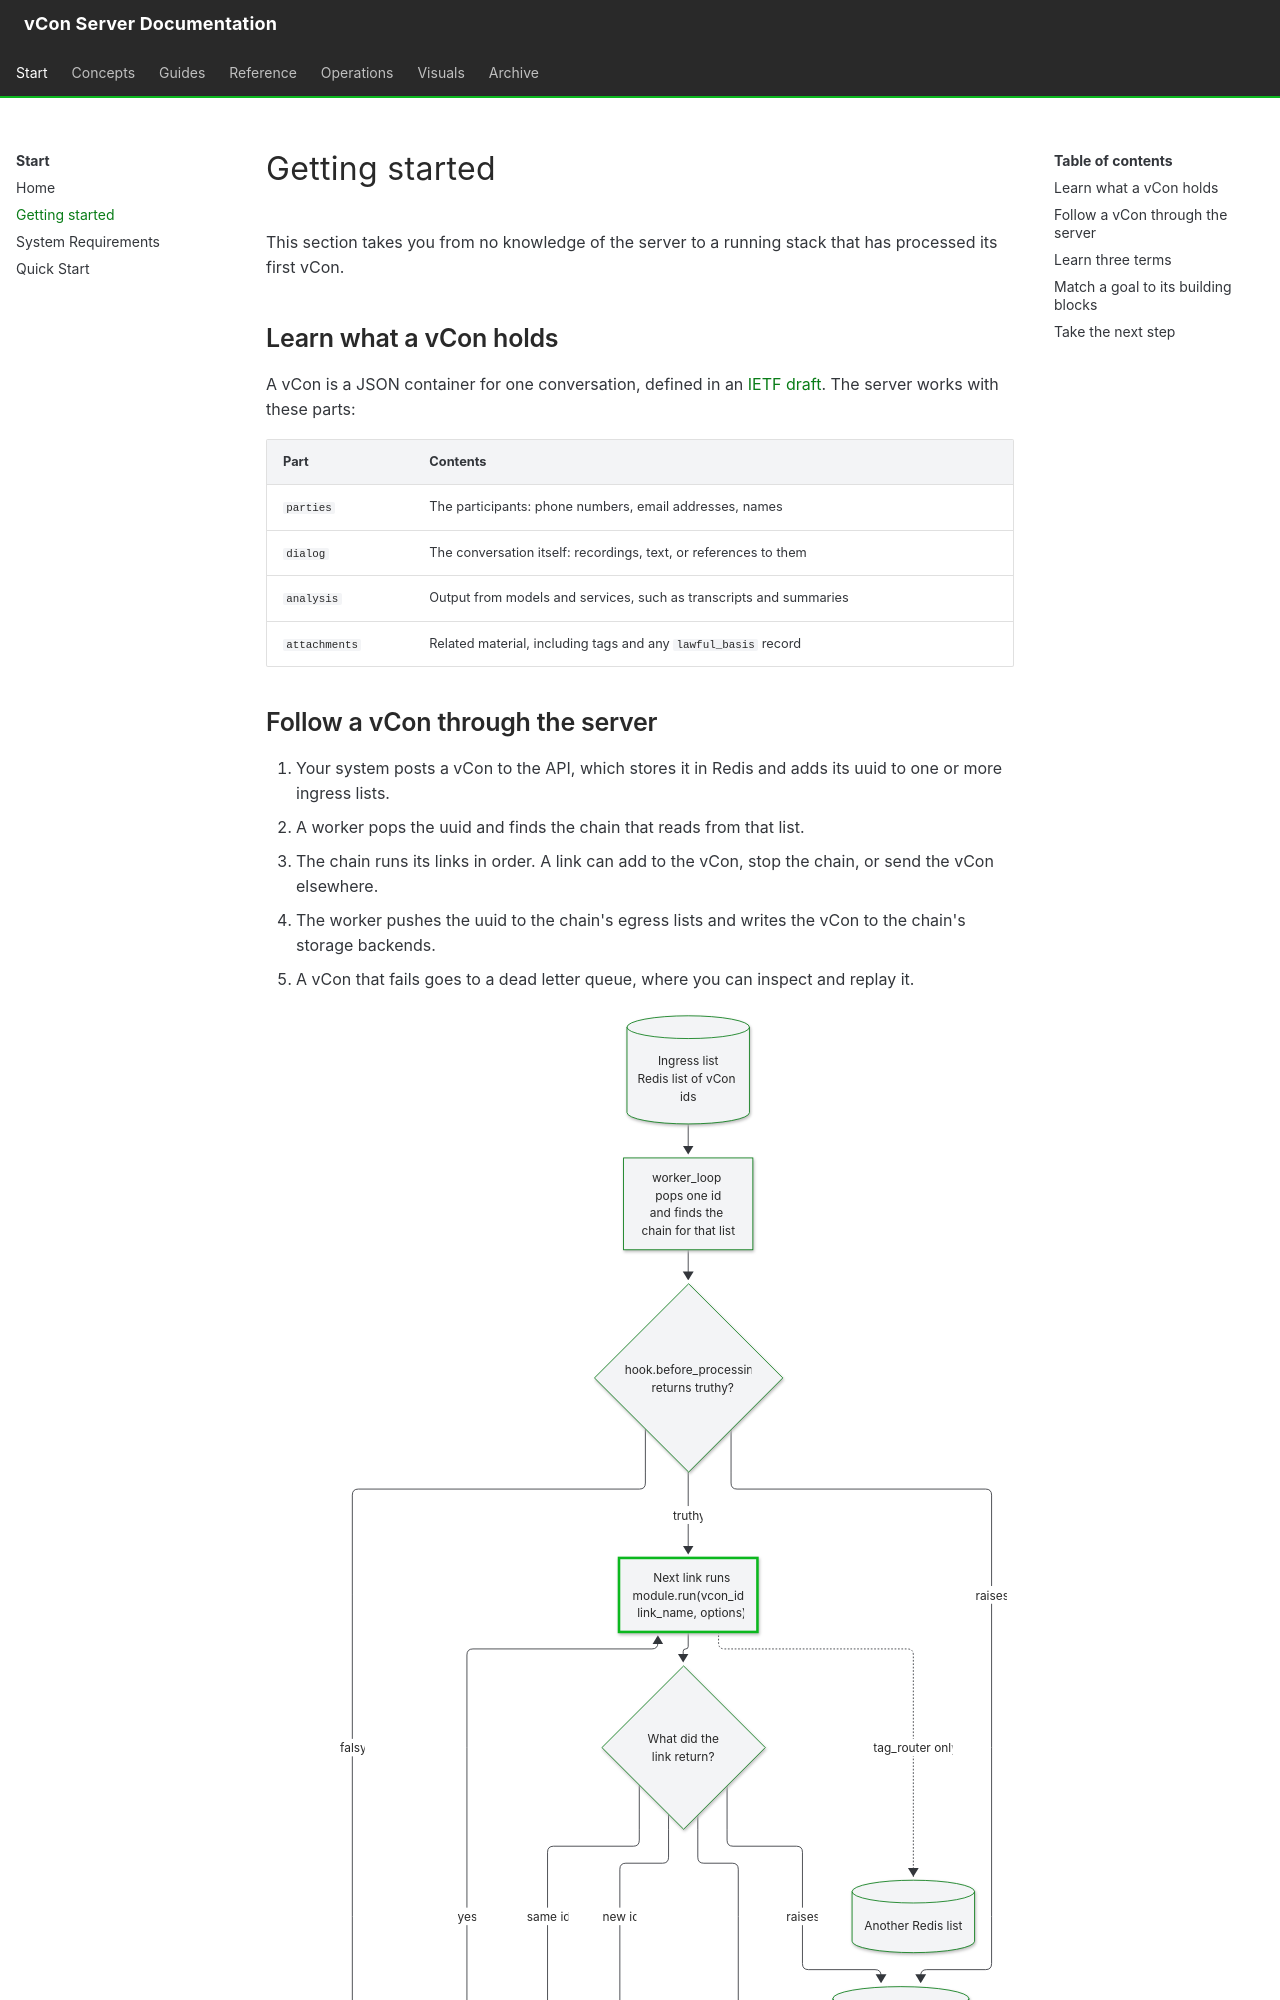

repository: vcon-dev/vcon-server · page: getting-started/index.html · generator: mkdocs

# Getting started

This section takes you from no knowledge of the server to a running stack that has processed its first vCon.

## Learn what a vCon holds

A vCon is a JSON container for one conversation, defined in an [IETF draft](https://datatracker.ietf.org/doc/draft-ietf-vcon-vcon-core/). The server works with these parts:

| Part | Contents |
|---|---|
| `parties` | The participants: phone numbers, email addresses, names |
| `dialog` | The conversation itself: recordings, text, or references to them |
| `analysis` | Output from models and services, such as transcripts and summaries |
| `attachments` | Related material, including tags and any `lawful_basis` record |

## Follow a vCon through the server

1. Your system posts a vCon to the API, which stores it in Redis and adds its uuid to one or more ingress lists.
2. A worker pops the uuid and finds the chain that reads from that list.
3. The chain runs its links in order. A link can add to the vCon, stop the chain, or send the vCon elsewhere.
4. The worker pushes the uuid to the chain's egress lists and writes the vCon to the chain's storage backends.
5. A vCon that fails goes to a dead letter queue, where you can inspect and replay it.

![Flow from an ingress list through the links to egress lists and storage, with the dead letter paths](../diagrams/D05-chain-pipeline.svg)

[vCon lifecycle](../concepts/vcon-lifecycle.md) gives the full story, and [architecture](../concepts/architecture.md) shows the services.
